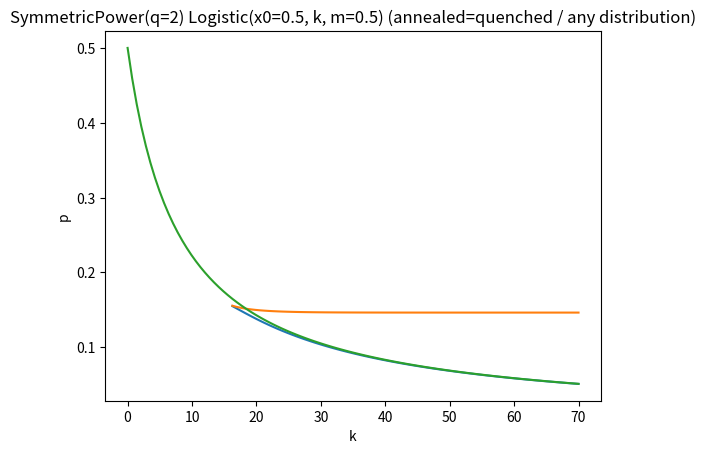
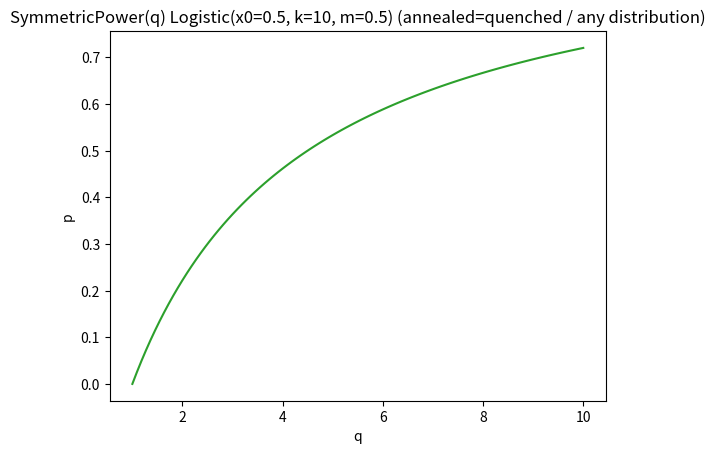
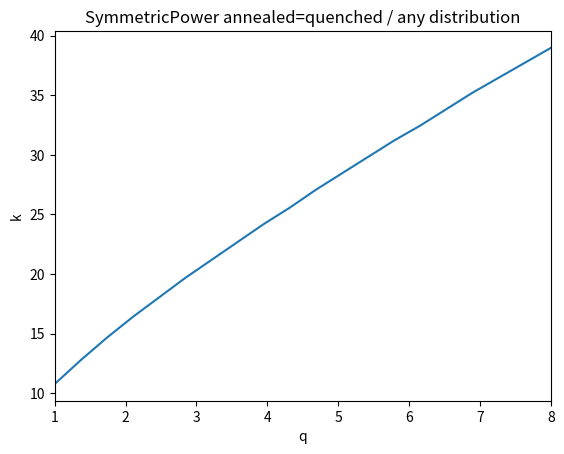

These figures' Python source, in order:
# Theoretical module
import math

import numpy as np
from scipy.special import lambertw
import scipy.integrate as integrate
from scipy.optimize import minimize, Bounds, fsolve

import matplotlib.pyplot as plt


class Logistic:
    def __init__(self, x0, k, m):
        self.x0 = x0
        self.k = k
        self.m = m

    def get(self, conc):
        return 2.0 * self.m / (1 + np.exp(self.k * (conc - self.x0)))

    def __str__(self):
        return f"Logistic(x0={self.x0}, k={self.k}, m={self.m})"


class SymmetricPower:
    def __init__(self, q):
        self.q = q

    def get(self, conc):
        if hasattr(conc, "__len__"):
            print("table")
            result = []
            for c in conc:
                if c < 0.5:
                    result.append(np.power(2 * c, self.q) / 2)
                else:
                    result.append(1 - np.power(2 * (1 - c), self.q) / 2)
            return np.array(result)
        if 0.5 > conc >= 0:
            return (2 * conc) ** self.q / 2
        elif 0.5 <= conc <= 1:
            return 1 - (2 * (1 - conc)) ** self.q / 2
        else:
            return 0

    def __str__(self):
        return f"SymmetricPower(q={self.q})"


class Power:
    def __init__(self, q):
        self.q = q

    def get(self, conc):
        return conc ** self.q

    def __str__(self):
        return f"Power(q={self.q})"


def get_fixed_points(num, conf_fun, nonconf_fun, is_quenched=False):
    """
    get_fixed_points returns the fixed points in the case of Bernoulli distribution
    :param num: number of points
    :param conf_fun: conformity function
    :param nonconf_fun: nonconformity function -> probability of engaging (opinion changes to 1)
    :param is_quenched:
    :return:
    """
    cs = np.linspace(0, 1, num=num)
    if is_quenched:
        # quenched model
        numerator = cs * (conf_fun.get(1 - cs) + conf_fun.get(cs)) - conf_fun.get(cs)
        denominator = nonconf_fun.get(cs) * (
                conf_fun.get(1 - cs) + conf_fun.get(cs)) - conf_fun.get(cs)
        ps = numerator / denominator
    else:
        # annealed model
        # (for other than Bernoulli distributions this results still holds
        # ps is the expected value of the distribution)
        numerator = cs * conf_fun.get(1 - cs) - (1 - cs) * conf_fun.get(cs)
        ps = numerator / (nonconf_fun.get(cs) - cs + numerator)

    return ps, cs


# def get_fixed_points_uniform(num, q, f, is_quenched=False):
#     cs = np.linspace(0.001, 0.999, num=num)
#     a1 = cs - (conformity_function(cs, q) - nonconformity_function(cs, f)) / (
#             conformity_function(1 - cs, q) + conformity_function(cs, q) - 1)
#     a2 = (conformity_function(cs, q) - nonconformity_function(cs, f) * (
#             conformity_function(1 - cs, q) + conformity_function(cs, q))) / (
#                  conformity_function(1 - cs, q) + conformity_function(cs, q) - 1) ** 2
#     a3 = conformity_function(cs, q) + conformity_function(1 - cs, q)
#     if is_quenched:
#         # quenched model
#         ps = ((1 - a3) * a2 * lambertw(a1 * a3 * np.exp(a1 * a3 / a2 / (a3 - 1)) / a2 / (a3 - 1)) + a1 * a3) / (
#                 a1 * (a3 - 1))
#     else:
#         numerator = cs * conformity_function(1 - cs, q) - (1 - cs) * conformity_function(cs, q)
#         ps = numerator / (nonconformity_function(cs, f) - cs + numerator)
#
#     return ps, cs


# def get_fixed_points_q_voter(num, q, f, is_quenched=False):
#     cs = np.linspace(0, 1, num=num)
#     if is_quenched:
#         # quenched model
#         numerator = cs * (1 - cs) ** q - (1 - cs) * cs ** q
#         ps = 2 * numerator / ((1 - cs) ** q - cs ** q)
#     else:
#         # annealed model
#         numerator = cs * (1 - cs) ** q - (1 - cs) * cs ** q
#         ps = numerator / ((1 - 2 * cs) * f + numerator)
#
#     return ps, cs


def c_p(p, c, conf_fun, nonconf_fun):
    """

    :param p:
    :param c:
    :param conf_fun: conformity function
    :param nonconf_fun: nonconformity function -> probability of engaging (opinion changes to 1)
    :return:
    """
    numerator = p * nonconf_fun.get(c) + (1 - p) * conf_fun.get(c)
    denominator = p + (1 - p) * (conf_fun.get(1 - c) + conf_fun.get(c))
    return numerator / denominator


def get_phase_diagram(p_start, p_stop, p_num, conf_fun, nonconf_fun, tol):
    ps = np.linspace(p_start, p_stop, p_num)
    cs = np.zeros(ps.shape)
    for i, p in enumerate(ps):
        c = fsolve(lambda x: x - integrate.quad(c_p, 0, p, (x, conf_fun, nonconf_fun))[0] / p,
                   cs[i - 1] if i > 0 else 1)
        cs[i] = c
        # error
        if np.abs(c - integrate.quad(c_p, 0, p, (c, conf_fun, nonconf_fun))[0] / p) > tol:
            cs[i] = np.NAN

        while np.isnan(cs[i]):
            c = fsolve(lambda x: x - integrate.quad(c_p, 0, p, (x, conf_fun, nonconf_fun))[0] / p,
                       np.random.rand())
            cs[i] = c
            if np.abs(c - integrate.quad(c_p, 0, p, (c, conf_fun, nonconf_fun))[0] / p) > tol:
                cs[i] = np.NAN

    return ps, cs


def rootsearch(f, a, b, dx) -> tuple:
    """
    For function f(x), rootsearch searches interval (a, b) in increments dx, and it finds interval (x1, x2)
    that contains the smallest root of f(x).
    It returns (None, None) if no roots were detected.

    Numerical methods in engineering with python 3
    Chapter 4.2

    :param f:   function
    :param a:   lower search bound
    :param b:   upper search bound
    :param dx:  increment
    :return:    (x1, x2): an interval that contains the smallest root of f(x)
    """
    x1, f1 = a, f(a)
    x2 = a + dx
    f2 = f(x2)
    while f1 * f2 > 0:
        if x1 >= b:
            return None, None
        else:
            x1, f1 = x2, f2
            x2 = x1 + dx
            f2 = f(x2)
    else:
        return x1, x2


def bisection(f, x1, x2, switch=False, tol=1e-9) -> float:
    """
    Bisection finds a root of f(x) = 0 by bisection.
    The root must be inside interval (x1, x2).
    Setting switch = True returns root = None if f(x) increases with bisection

    :param f:       function
    :param x1:      lower bound
    :param x2:      upper bound
    :param switch:  switch = 1 returns root = None if f(x) increases with bisection
    :param tol:     error tolerance
    :return:        estimated root of f(x) = 0
    """
    f1 = f(x1)
    if f1 == 0:
        return x1
    f2 = f(x2)
    if f2 == 0:
        return x2
    if f1 * f2 > 0:
        return None
    n = int(math.ceil(math.log(abs(x2 - x1) / tol) / math.log(2)))

    for i in range(n):
        x3 = (x1 + x2) / 2
        f3 = f(x3)
        if switch and abs(f3) > abs(f1) and abs(f3) > abs(f2):
            return None
        if f3 == 0:
            return x3
        if f2 * f3 < 0:
            x1, f1 = x3, f3
        else:
            x2, f2 = x3, f3

    return (x1 + x2) / 2


def get_roots(f, a, b, dx) -> list:
    """
    get_roots finds roots of f(x) = 0 in interval (a, b)

    :param f:   function
    :param a:   lower bound
    :param b:   upper bound
    :param dx:  increment
    :return:    list of found roots of f(x) = 0
    """
    roots = []
    while True:
        x1, x2 = rootsearch(f, a, b, dx)
        if x1 is None:
            break
        else:
            a = x2
            root = bisection(f, x1, x2, True)
            if root is not None:
                if root < b:
                    roots.append(root)
    return roots


def diff_p_symmetric_power_half(x, q, k):
    """
    first derivative of p_symmetric_power_half(x, q, k) with respect to x
    :param x: concentration of agents with opinion 1
    :param q: as in SymmetricPower(q) (considered only x<0.5)
    :param k: as in Logistic(x0=0.5, k, m=0.5)
    :return:
    """
    return (q * (2 * x) ** (q - 1) - 1) / ((2 * x) ** q / 2 - 1 / (np.exp(k * (x - 1 / 2)) + 1)) + (
            (q * (2 * x) ** (q - 1) + (k * np.exp(k * (x - 1 / 2))) / (np.exp(k * (x - 1 / 2)) + 1) ** 2) * (
            x - (2 * x) ** q / 2)) / ((2 * x) ** q / 2 - 1 / (np.exp(k * (x - 1 / 2)) + 1)) ** 2


def p_symmetric_power_half(x, q, k):
    """
    returns fixed point (p) in the case of quenched Bernoulli distribution (returns Bernoulli probability) or any
    annealed distribution (returns expected value of the distribution)

    Note: it is simplified version of get_fixed_points function where conf_fun=SymmetricPower(q) and
    nonconf_fun=Logistic(x0=0.5, k, m=0.5).
    The domain of this function x<0.5 (the diagram is symmetric along x=0.5 for these conditions)
    :param x: concentration of agents with opinion 1
    :param q: as in SymmetricPower(q) (considered only x<0.5)
    :param k: as in Logistic(x0=0.5, k, m=0.5)
    :return:
    """
    return (x - (2 * x) ** q / 2) / (1 / (1 + np.exp(k * (x - 0.5))) - (2 * x) ** q / 2)


def extrema_symmetric_power_half(q, k):
    """
    returns extrema of p_symmetric_power_half for x in (0, 0.5) and given parameters q and k
    :param q: as in SymmetricPower(q) (considered only x<0.5)
    :param k: as in Logistic(x0=0.5, k, m=0.5)
    :return:
    """
    sol = get_roots(lambda x: diff_p_symmetric_power_half(x, q, k), 0, 0.5, 0.007)
    # print(sol)
    return sol


def ptd_symmetric_power_fun_k(q, ks):
    max_points = []
    min_points = []

    for k in ks:
        extrema = extrema_symmetric_power_half(q, k)
        if len(extrema) == 2:
            extrema = [p_symmetric_power_half(x, q, k) for x in extrema]
            if extrema[0] > extrema[1]:
                max_points.append(extrema[0])
                min_points.append(extrema[1])
            else:
                max_points.append(extrema[1])
                min_points.append(extrema[0])
        else:
            max_points.append(None)
            min_points.append(None)
    return min_points, max_points


def ptd_symmetric_power_fun_q(qs, k):
    max_points = []
    min_points = []

    for q in qs:
        extrema = extrema_symmetric_power_half(q, k)
        if len(extrema) == 2:
            extrema = [p_symmetric_power_half(x, q, k) for x in extrema]
            if extrema[0] > extrema[1]:
                max_points.append(extrema[0])
                min_points.append(extrema[1])
            else:
                max_points.append(extrema[1])
                min_points.append(extrema[0])
        else:
            max_points.append(None)
            min_points.append(None)
    return min_points, max_points



ks = np.linspace(0, 70, 100)
q = 2
min_points, max_points = ptd_symmetric_power_fun_k(q, ks)

plt.plot(ks, min_points)
plt.plot(ks, max_points)
plt.plot(ks, 4 * (q - 1) / (4 * q + ks))
plt.title(f"SymmetricPower(q={q}) Logistic(x0=0.5, k, m=0.5) (annealed=quenched / any distribution)")
plt.xlabel("k")
plt.ylabel("p")


plt.figure()
qs = np.linspace(1.0001, 10, 100)
k = 10
min_points, max_points = ptd_symmetric_power_fun_q(qs, k)

plt.plot(qs, min_points)
plt.plot(qs, max_points)
plt.plot(qs, 4 * (qs - 1) / (4 * qs + k))
plt.title(f"SymmetricPower(q) Logistic(x0=0.5, k={k}, m=0.5) (annealed=quenched / any distribution)")
plt.xlabel("q")
plt.ylabel("p")




qs = np.linspace(1.0001, 10, 100)
ks = np.linspace(0, 70, 100)

q=2
min_points, max_points = ptd_symmetric_power_fun_k(q, ks)
print(min_points)
sol = [False if x is None else True for x in min_points]
#sol = list(map(lambda x: False if x is None else True, min_points))
print(sol)
print(min(ks[sol]))
sol = [False if x is None else True for x in max_points]
print(sol)
print(min(ks[sol]))

qs = np.linspace(1.0001, 8, 20)
ks = np.linspace(0, 50, 400)
q_sol = []
k_sol = []
for q in qs:
    min_points, max_points = ptd_symmetric_power_fun_k(q, ks)
    sol = [False if x is None else True for x in min_points]
    q_sol.append(q)
    k_sol.append(min(ks[sol]))

print("k_sol", k_sol)
plt.figure()
plt.plot(q_sol, k_sol)
plt.xlabel("q")
plt.ylabel("k")
plt.xlim([1, 8])
plt.title("SymmetricPower annealed=quenched / any distribution")

# qs = np.linspace(1.001, 8, 15)
# k = np.linspace(0, 40, 100)
# print(k[1] - k[0])
# solq = []
# plt.figure(100)
# for q in qs:
#     sol = []
#     for ki in k:
#         soli = [p_symmetric_power_half(x, q, ki) for x in extrema_symmetric_power_half(q, ki)]
#         sol.append(soli)
#
#         # plt.plot([ki] * len(soli), soli, '.b')
#     # plt.plot(k, 4 * (q - 1) / (4 * q + k),
#     #          'k')  # for SymmetricPower (=> annealed = quenched) / for Power quenched case
#     # plt.xlabel('k')
#     # plt.ylabel('p')
#     # plt.show()
#     print(sol)
#     sol = [len(x) != 0 for x in sol]
#     #print(sol)
#     ind = sol.index(True)
#     print(q, k[ind])
#     solq.append(k[ind])
# plt.plot(qs, solq, ':.')
# plt.xlabel("q")
# plt.ylabel("k")
# plt.title("SymmetricPower Bernoulli distribution")
# print("lol", extrema_symmetric_power_half(2.500785714285714, 0.40404040404040403))
# plt.plot(conc, nonf.get(conc))
# plt.ylim((0, 1))
# plt.show()
# q = 2
# x0 = 0.5
# k = 15
# m = 0.6
# ps = np.linspace(0.001, 1.999, 100)
#
# conf_fun = Power(q=q)
# print(conf_fun)
#
# nonconf_fun = Logistic(x0=x0, k=k, m=m)
# print(nonconf_fun)
#
# c, a = np.mgrid[0:1:0.001, 0:1:0.001]
# z = (conf_fun.get(c) - nonconf_fun.get(c)) / (conf_fun.get(1 - c) + conf_fun.get(c) - 1) - c + (
#             conf_fun.get(c) - nonconf_fun.get(c) * (conf_fun.get(1 - c) + conf_fun.get(c))) / (
#                 a * (conf_fun.get(1 - c) + conf_fun.get(c) - 1) ** 2) * np.log(
#     1 - a + a / (conf_fun.get(c) + conf_fun.get(1 - c)))
# plt.contour(1 - a/2, c, z, 0, colors='k')


# x=0.2
# print("addd: ",conf_fun.get(x) + conf_fun.get(1 - x))
# roots = []
# for p in ps:
#     f1 = lambda x: x - integrate.quad(c_p, 0, p, (x, conf_fun, nonconf_fun))[0] / p
#     # f1 = lambda x: x - p * nonconf_fun.get(x) - (1 - p) * conf_fun.get(x) #/ (conf_fun.get(x) + conf_fun.get(1 - x))
#     root = get_roots(f1, 0, 1, 0.0011)
#     print(f"p:\t{p}\t{root}")
#     #print(p)
#     plt.plot(1 - p * np.ones(len(root))/2, root, '.r')
#     roots = roots + root
#
# plt.xlim([0, 1])
# plt.ylim([0, 1])
# plt.title(conf_fun.__str__() + " " + nonconf_fun.__str__())
# plt.xlabel("nonconformity")
# plt.ylabel("concentration")
#
# plt.show()

# ps, cs = get_phase_diagram(p_start=0,
#                            p_stop=1,
#                            p_num=110,
#                            q=5,
#                            f=0.45,
#                            tol=1e-6)
#
# print(ps, cs, sep='\n')
# plt.plot(ps, cs, '.-')
# plt.ylim(0, 1)
# plt.show()
